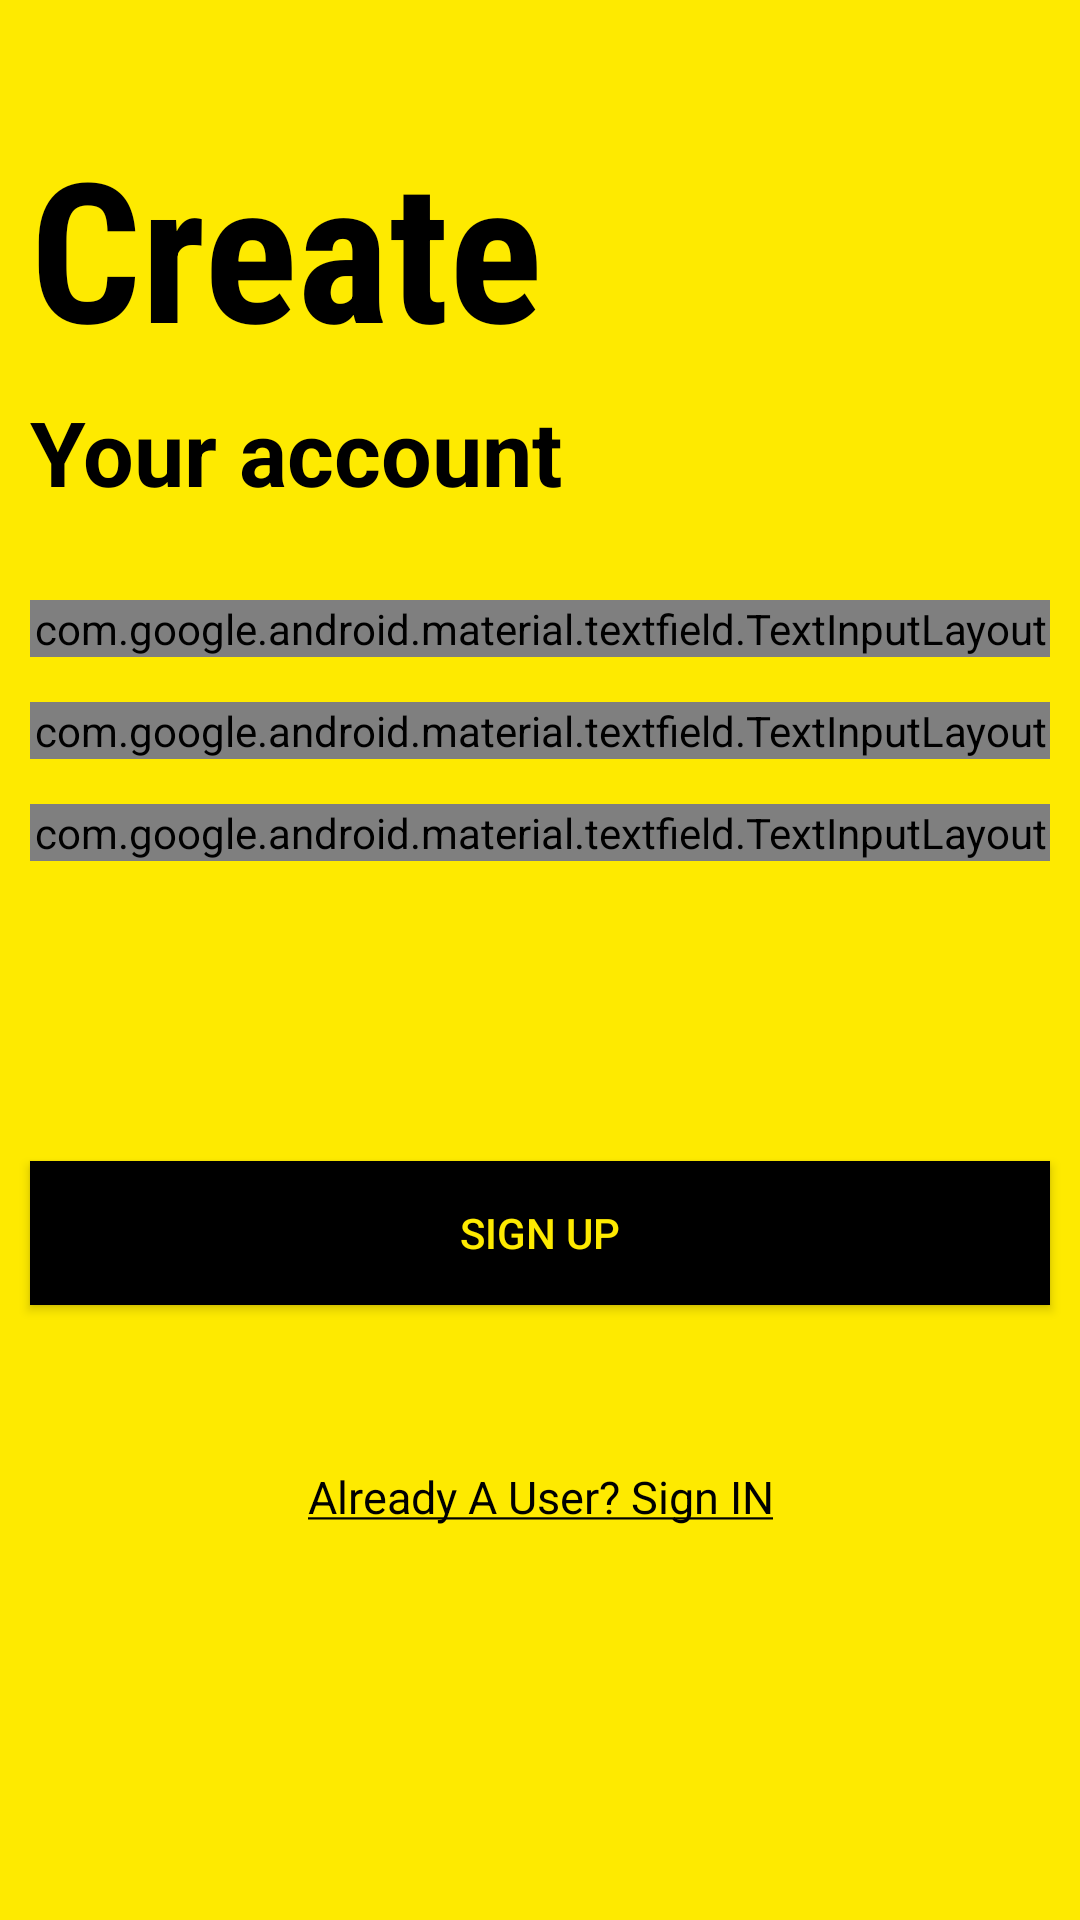

Here is an Android app screen rendered from its layout file. Give the layout XML and the strings, colors and styles it references.
<!-- AndroidManifest.xml: application theme AppTheme -->
<!-- res/layout/activity_register_user.xml -->
<?xml version="1.0" encoding="utf-8"?>
<RelativeLayout
    xmlns:android="http://schemas.android.com/apk/res/android"
    xmlns:app="http://schemas.android.com/apk/res-auto"
    xmlns:tools="http://schemas.android.com/tools"
    android:layout_width="match_parent"
    android:layout_height="match_parent"
    android:background="@color/colorPrimary"
    tools:context=".RegisterUser">

    <TextView
        android:id="@+id/create"
        android:layout_width="wrap_content"
        android:layout_height="wrap_content"
        android:layout_alignParentStart="true"
        android:layout_alignParentTop="true"
        android:layout_marginStart="10dp"
        android:layout_marginTop="39dp"
        android:fontFamily="sans-serif-condensed"
        android:text="Create"
        android:textColor="#000000"
        android:textSize="65sp"
        android:textStyle="bold" />
    <TextView
        android:layout_width="wrap_content"
        android:layout_height="wrap_content"
        android:layout_below="@id/create"
        android:text="Your account"
        android:textSize="30sp"
        android:textColor="#000000"
        android:layout_marginStart="10dp"
        android:textStyle="bold"
        android:layout_marginTop="5dp"
        />

    <com.google.android.material.textfield.TextInputLayout
        android:layout_width="match_parent"
        android:layout_height="wrap_content"
        style="@style/Widget.MaterialComponents.TextInputLayout.OutlinedBox"
        android:hint="Full name"
        android:id="@+id/fullname"
        android:textColorHint="#000000"
        app:boxStrokeColor="#000000"
        android:layout_marginLeft="10dp"
        android:layout_marginRight="10dp"
        android:layout_marginTop="200dp"
        >
        <com.google.android.material.textfield.TextInputEditText
            android:layout_width="match_parent"
            android:layout_height="wrap_content"
            android:inputType="text"
            android:textColor="#000000"
            />

    </com.google.android.material.textfield.TextInputLayout>

    <com.google.android.material.textfield.TextInputLayout
        android:layout_width="match_parent"
        android:layout_height="wrap_content"
        style="@style/Widget.MaterialComponents.TextInputLayout.OutlinedBox"
        android:hint="Email ID"
        android:id="@+id/create_email"
        android:textColorHint="#000000"
        app:boxStrokeColor="#000000"
        android:layout_marginLeft="10dp"
        android:layout_marginRight="10dp"
        android:layout_below="@id/fullname"
        android:layout_marginTop="15dp"
        >
        <com.google.android.material.textfield.TextInputEditText
            android:layout_width="match_parent"
            android:layout_height="wrap_content"
            android:inputType="textEmailAddress"
            android:textColor="#000000"
            />

    </com.google.android.material.textfield.TextInputLayout>

    <com.google.android.material.textfield.TextInputLayout
        android:layout_width="match_parent"
        android:layout_height="wrap_content"
        style="@style/Widget.MaterialComponents.TextInputLayout.OutlinedBox"
        android:hint="Create Password"
        android:id="@+id/create_password"
        android:textColorHint="#000000"
        app:boxStrokeColor="#000000"
        android:layout_marginLeft="10dp"
        android:layout_marginRight="10dp"
        android:layout_marginTop="15dp"
        android:layout_below="@id/create_email"
        app:passwordToggleEnabled="true"
        >
        <com.google.android.material.textfield.TextInputEditText
            android:layout_width="match_parent"
            android:layout_height="wrap_content"
            android:inputType="textPassword"
            android:textColor="#000000"
            />

    </com.google.android.material.textfield.TextInputLayout>

    <Button
        android:id="@+id/signupbtn"
        android:layout_width="match_parent"
        android:layout_height="wrap_content"
        android:layout_below="@id/create_password"
        android:layout_marginTop="100dp"
        android:layout_marginStart="10dp"
        android:layout_marginEnd="10dp"
        android:background="#000000"
        android:text="Sign Up"
        android:textColor="@color/colorPrimary"
        />

    <Button
        android:layout_width="wrap_content"
        android:layout_height="wrap_content"
        android:textSize="15sp"
        android:id="@+id/backtosignin"
        android:text="@string/already_a_user_sign_in"
        android:textAllCaps="false"
        android:layout_below="@id/signupbtn"
        android:layout_centerHorizontal="true"
        android:layout_marginTop="40dp"
        style="@style/Widget.MaterialComponents.Button.TextButton"
        android:textColor="#000000"
        />

</RelativeLayout>
<!-- resources referenced by this layout -->
<resources>
  <color name="colorPrimary">#FEEA00</color>
  <string name="already_a_user_sign_in"><u>Already A User? Sign IN</u></string>
  <style name="AppTheme" parent="Theme.AppCompat.Light.NoActionBar">
          
          <item name="colorPrimary">@color/colorPrimary</item>
          <item name="colorPrimaryDark">#DBD56E</item>
          <item name="colorAccent">#000000</item>
      </style>
</resources>
